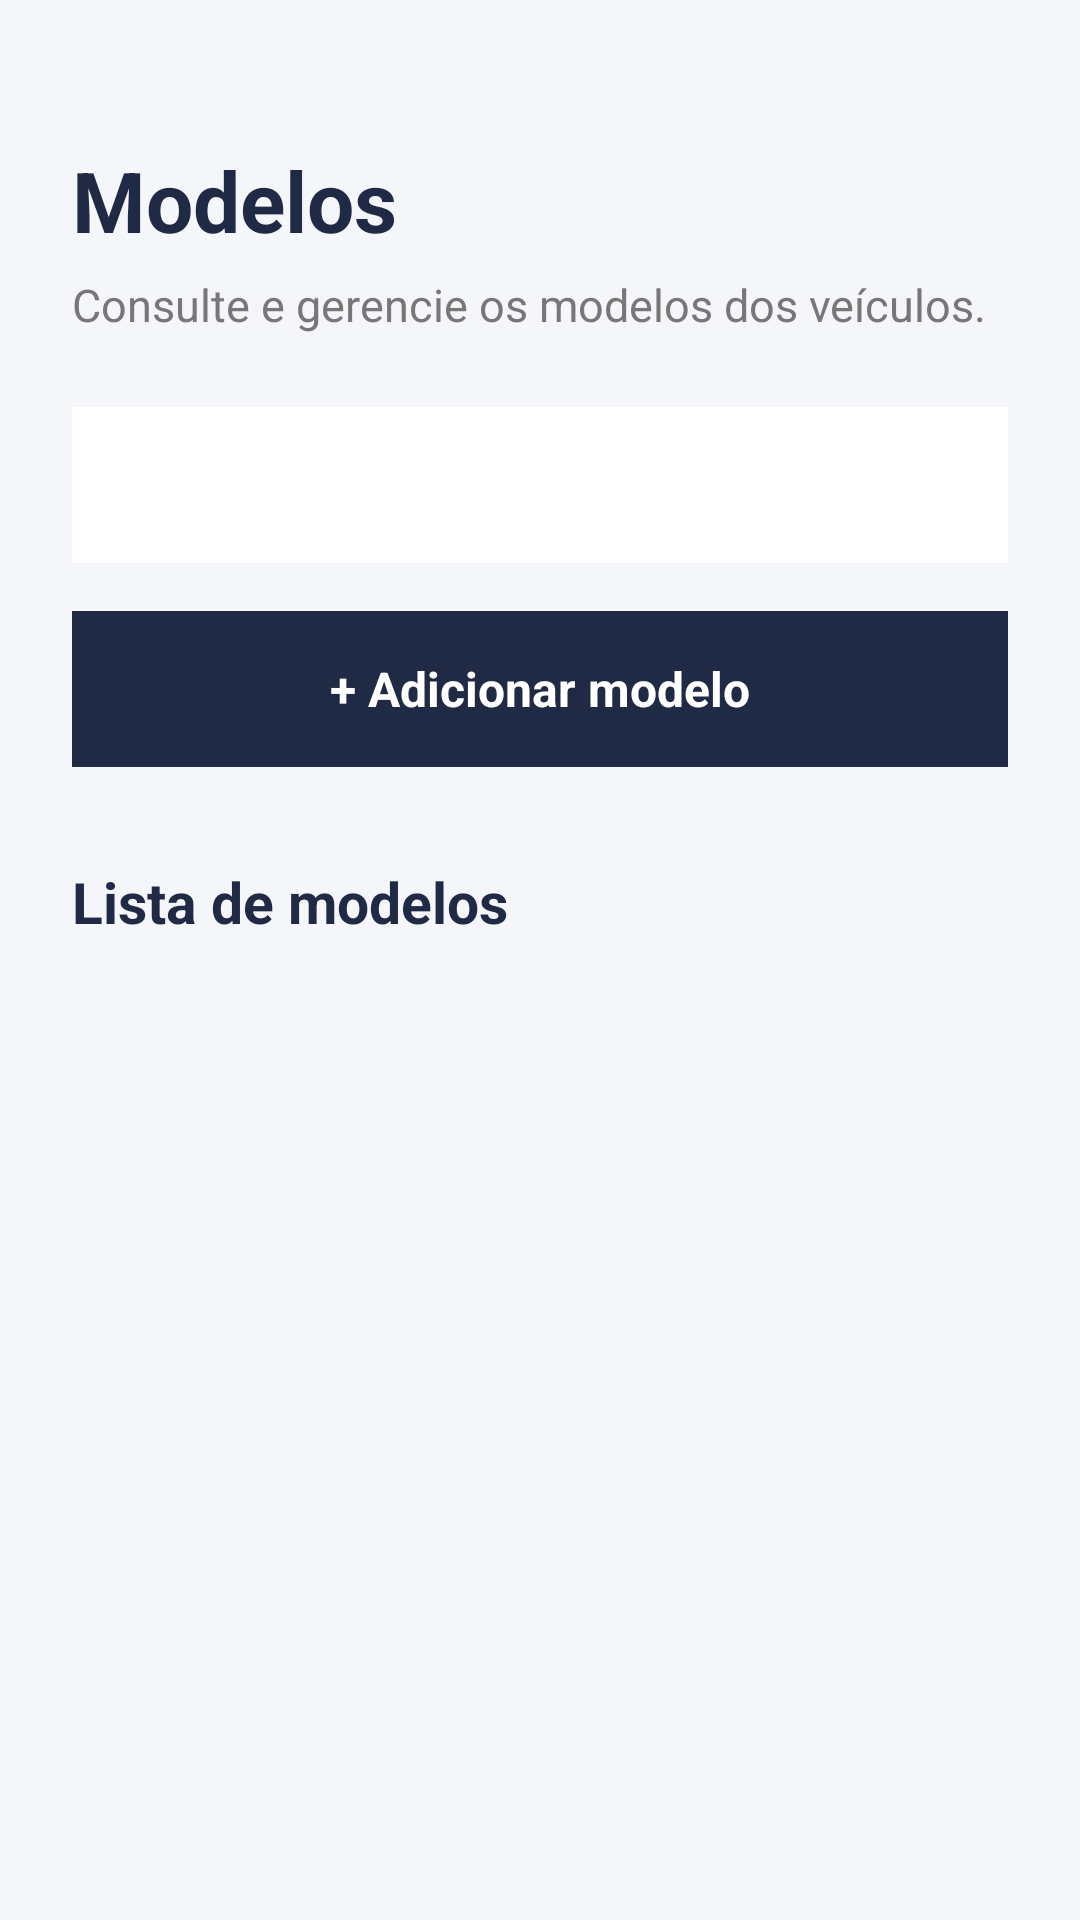

The Android layout XML behind this screen, and the referenced resources:
<!-- AndroidManifest.xml: application theme Theme.Androidcarros -->
<!-- res/layout/activity_modelos.xml -->
<?xml version="1.0" encoding="utf-8"?>
<LinearLayout xmlns:android="http://schemas.android.com/apk/res/android"
    android:layout_width="match_parent"
    android:layout_height="match_parent"
    android:orientation="vertical"
    android:background="#F5F6FA"
    android:padding="24dp">

    <TextView
        android:layout_width="match_parent"
        android:layout_height="wrap_content"
        android:text="@string/titulo_modelos"
        android:textColor="#202A44"
        android:textSize="28sp"
        android:textStyle="bold"
        android:layout_marginTop="24dp" />

    <TextView
        android:layout_width="match_parent"
        android:layout_height="wrap_content"
        android:text="@string/subtitulo_modelos"
        android:textColor="#777777"
        android:textSize="15sp"
        android:layout_marginTop="6dp"
        android:layout_marginBottom="24dp" />

    <Spinner
        android:id="@+id/filtroMarca"
        android:layout_width="match_parent"
        android:layout_height="52dp"
        android:background="#FFFFFF"
        android:paddingHorizontal="16dp" />

    <TextView
        android:id="@+id/adicionarModelo"
        android:layout_width="match_parent"
        android:layout_height="52dp"
        android:layout_marginTop="16dp"
        android:background="#202A44"
        android:gravity="center"
        android:text="@string/adicionar_modelo"
        android:textColor="#FFFFFF"
        android:textSize="16sp"
        android:textStyle="bold" />

    <TextView
        android:layout_width="match_parent"
        android:layout_height="wrap_content"
        android:text="@string/lista_modelos"
        android:textColor="#202A44"
        android:textSize="19sp"
        android:textStyle="bold"
        android:layout_marginTop="32dp"
        android:layout_marginBottom="12dp" />

    <ListView
        android:id="@+id/listModelos"
        android:layout_width="match_parent"
        android:layout_height="0dp"
        android:layout_weight="1"
        android:divider="@android:color/transparent"
        android:dividerHeight="8dp" />

    <TextView
        android:id="@+id/textoVazio"
        android:layout_width="match_parent"
        android:layout_height="120dp"
        android:background="#FFFFFF"
        android:gravity="center"
        android:padding="16dp"
        android:text="@string/nenhum_modelo"
        android:textColor="#777777"
        android:textSize="15sp"
        android:visibility="gone" />

</LinearLayout>
<!-- resources referenced by this layout -->
<resources>
  <string name="adicionar_modelo">+ Adicionar modelo</string>
  <string name="lista_modelos">Lista de modelos</string>
  <string name="nenhum_modelo">Os modelos cadastrados aparecerão aqui.</string>
  <string name="subtitulo_modelos">Consulte e gerencie os modelos dos veículos.</string>
  <string name="titulo_modelos">Modelos</string>
  <style name="Theme.Androidcarros" parent="Base.Theme.Androidcarros" />
  <style name="Base.Theme.Androidcarros" parent="Theme.Material3.DayNight.NoActionBar">
          
          
      </style>
</resources>
